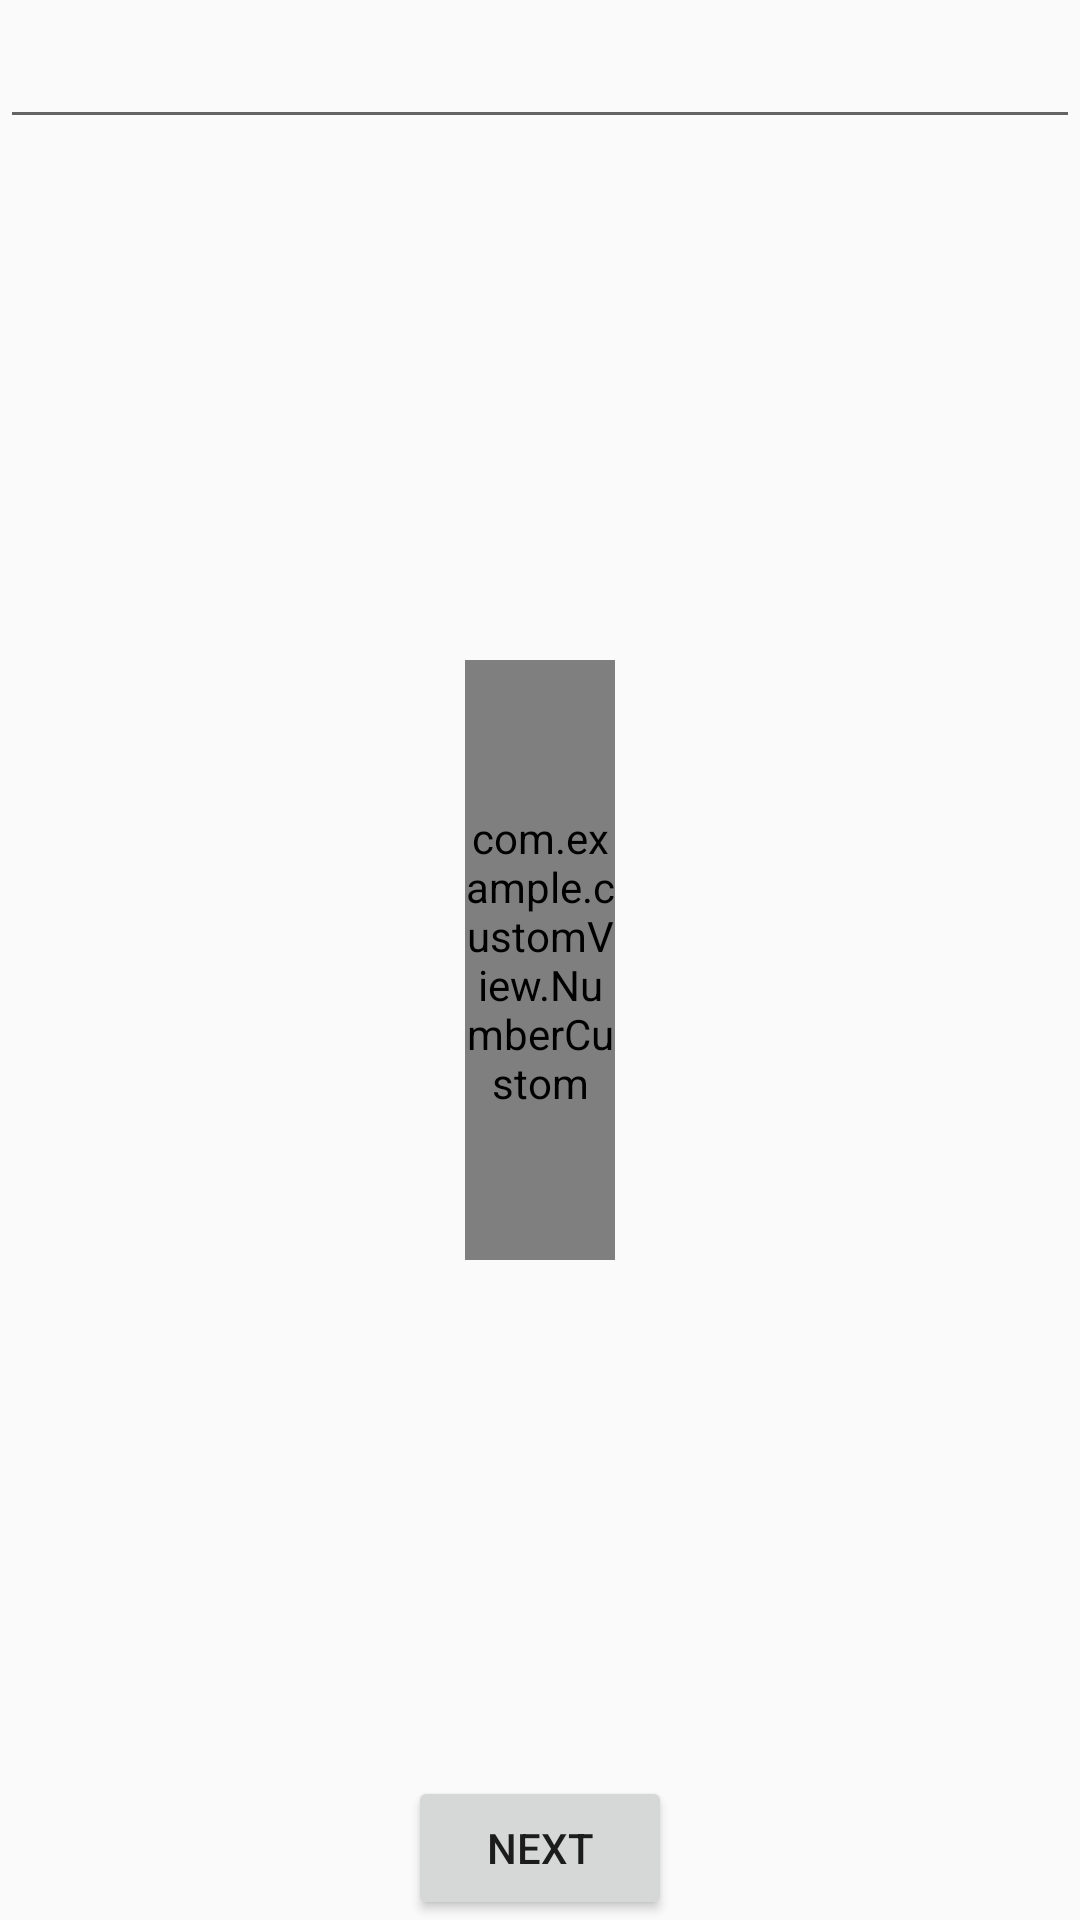

Produce the Android XML layout that renders to this screen, including the resource entries it uses.
<!-- AndroidManifest.xml: application theme AppTheme -->
<!-- res/layout/fragment_first.xml -->
<?xml version="1.0" encoding="utf-8"?>
<androidx.constraintlayout.widget.ConstraintLayout xmlns:android="http://schemas.android.com/apk/res/android"
    xmlns:app="http://schemas.android.com/apk/res-auto"
    xmlns:tools="http://schemas.android.com/tools"
    android:layout_width="match_parent"
    android:layout_height="match_parent"
    tools:context=".FirstFragment">

    <EditText
        app:layout_constraintTop_toTopOf="parent"
        android:id="@+id/edtEmail"
        android:layout_width="match_parent"
        android:layout_height="wrap_content"
        android:layout_marginTop="5dp"
        android:imeOptions="actionDone"
        android:digits="1234567890asdcasc"
        android:inputType="text"
        android:singleLine="true"
        tools:ignore="TextFields" />

    <com.example.customView.NumberCustom
        android:id="@+id/Custom"
        android:layout_width="50dp"
        android:layout_height="200dp"
        app:layout_constraintTop_toTopOf="parent"
        app:layout_constraintStart_toStartOf="parent"
        app:layout_constraintEnd_toEndOf="parent"
        app:layout_constraintBottom_toBottomOf="parent"
        />

    <Button
        android:id="@+id/button_first"
        android:layout_width="wrap_content"
        android:layout_height="wrap_content"
        android:text="@string/next"
        app:layout_constraintBottom_toBottomOf="parent"
        app:layout_constraintEnd_toEndOf="parent"
        app:layout_constraintStart_toStartOf="parent" />

</androidx.constraintlayout.widget.ConstraintLayout>
<!-- resources referenced by this layout -->
<resources>
  <string name="next">Next</string>
  <style name="AppTheme" parent="Theme.AppCompat.Light.DarkActionBar">
          
          <item name="colorPrimary">@color/colorPrimary</item>
          <item name="colorPrimaryDark">@color/colorPrimaryDark</item>
          <item name="colorAccent">@color/colorAccent</item>
      </style>
  <!-- not gathered from this repository: default colours our renderer supplied (Android Studio template values) -->
  <color name="colorPrimary">#FF6200EE</color>
  <color name="colorPrimaryDark">#FF3700B3</color>
  <color name="colorAccent">#FF03DAC5</color>
</resources>
